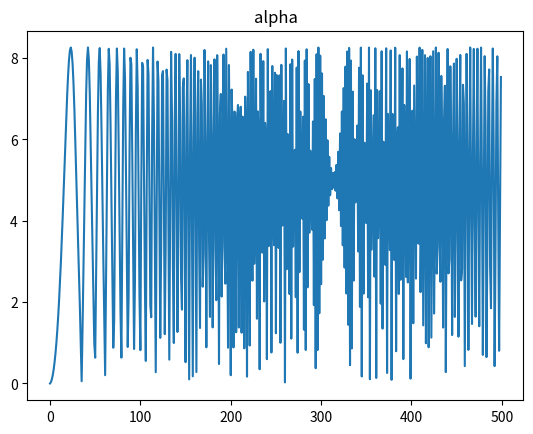

Write Python code to recreate this figure. (Note: this script raises an exception after producing the figure.)
# evaluating evaluation metrics
import numpy as np
from matplotlib import pyplot as plt
# def perturb_F(F, i, j, delta):
#     '''for now, do stupid, not-make-sense, element-wise 
#     perturbation.'''
#     assert F.shape == (3,3), F.size
#     dF = np.zeros((3,3))
#     dF[i,j] = delta
#     return [F + x * dF for x in range(100)]

def get_K(fx, fy, s, cx, cy):
    return np.array([
            [fx,s,cx],
            [0,fy,cy],
            [0,0,1]
            ])

def get_F(params):
    '''
    params = dictionary of params
    '''
    a,b,c = params['alpha'],params['beta'],params['gamma']
    Rx = np.array([
        [1, 0, 0],
        [0, np.cos(a),np.sin(a)],
        [0,-np.sin(a),np.cos(a)]
        ])
    Ry = np.array([
        [np.cos(b), 0, -np.sin(b)],
        [0, 1, 0],
        [np.sin(b),0,np.cos(b)]
        ])
    Rz = np.array([
        [np.cos(c), np.sin(c), 0],
        [-np.sin(c), np.cos(c),0],
        [0, 0, 1]
        ])
    R = Rx.dot(Ry.dot(Rz))
    tx, ty, tz = params['tx'], params['ty'], params['tz']
    T = np.array([
            [0, -tz, ty],
            [tz, 0, -tx],
            [-ty, tx, 0]
        ])
    K1 = get_K(params['fx1'], params['fy1'], params['s1'], params['cx1'], params['cy1'])
    K2 = get_K(params['fx2'], params['fy2'], params['s2'], params['cx2'], params['cy2'])
    return np.linalg.inv(K2.T).dot(R.dot(T.dot(np.linalg.inv(K1))))

def perturb_F(params, pertb, N = 500, step = 0.01):
    '''pertb is the name of the parameter to perturb'''
    out = []
    F_true = get_F(params)
    ptb_params = dict(params)
    for i in range(N):
        ptb_params[pertb] += i * step
        out.append(get_F(ptb_params))
    return out

# def perturb_F_rotation(theta):
#     t = np.pi / 3
#     return [get_F(t + np.pi / 100 * x, default_trans, K1, K2) for x in range(100)]

# def perturb_F_translation(delta = 0.1):
#     theta = np.pi / 3
#     return [get_F(theta, default_trans + x * delta, K1, K2) for x in range(100)]

# def perturb_F(R, t, K1, K2, i, delta):


def frobenius_metric(f, true_f):
    return np.linalg.norm(f-true_f)

def eval_metric(g, params):
    '''g is a metric : FxF->R'''
    true_F = get_F(params)
    for k in params.keys():
        Fs = perturb_F(params, k)
        ds = [frobenius_metric(F,true_F) for F in Fs ]
        plt.figure()
        plt.plot(ds)
        plt.title(k)
        plt.savefig('figs/{}'.format(k))


# def hough_transform(F,img1, img2):

def gen_pair(K1, K2, R, T, p):
    P = np.array([
            [1, 0, 0, 0],
            [0, 1, 0, 0],
            [0, 0, 1, 0]
            ])
    p1_homo = K1.dot(P.dot(np.append(p,1)))
    p2_homo = K2.dot(P.dot(R.dot(T.dot(np.append(p,1)))))
    p1 = p1_homo[:2]/p1_homo[2]
    p2 = p2_homo[:2]/p2_homo[2]
    return p1, p2









if __name__ == '__main__':
    params = {
        'alpha' : 0,
        'beta'  : 0,
        'gamma' : 0,
        'tx'    : 1,
        'ty'    : 1,
        'tz'    : 1,
        'fx1'   : 1,
        'fy1'   : 1,
        's1'    : 1,
        'cx1'   : 1,
        'cy1'   : 1,
        'fx2'   : 1,
        'fy2'   : 1,
        's2'    : 1,
        'cx2'   : 1,
        'cy2'   : 1,
    }
    eval_metric(frobenius_metric, params)


